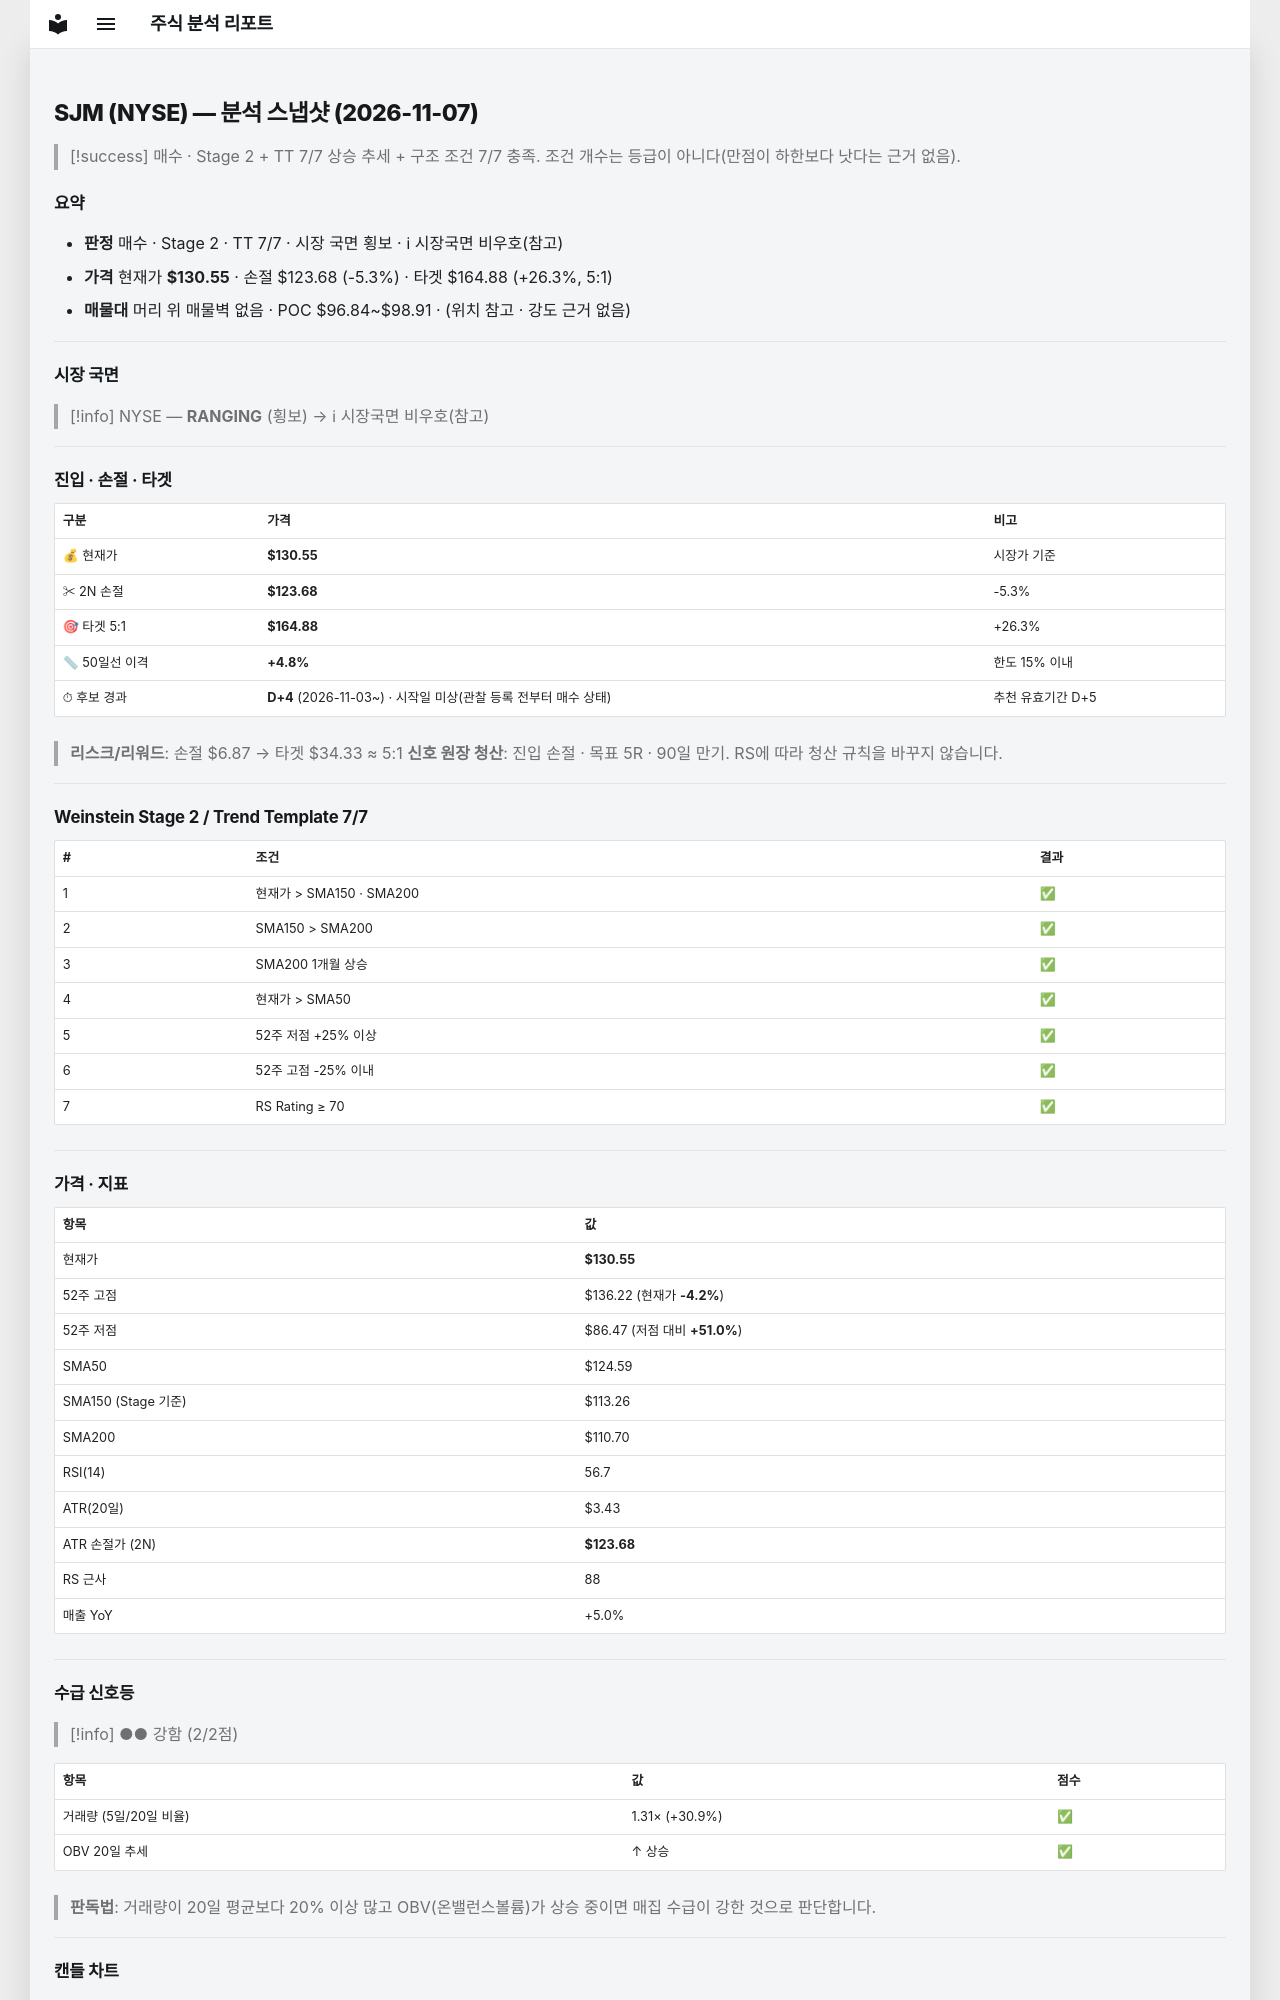

repository: soloandco/stock-reports · page: snapshots/SJM-2026-11-07/index.html · generator: mkdocs

---
type: analysis-snapshot
title: SJM 분석 스냅샷
ticker: SJM
market: NYSE
created: 2026-11-07
updated: 2026-11-07
bar-date: 2026-11-06
verdict: 매수후보
real-rr: 0.78
sma50-gap-pct: 4.8
candidate-days: 4
candidate-since: 2026-11-03
candidate-start-unknown: true
weekly-position: 저항대아래
weekly-overhead-price: 135.89
weekly-overhead-pct: 4.1
stage: 2
trend-template-score: 7
tt-max: 7
ma-set: sma-50-150-200
price: 130.5500030517578
stop-price: 123.68446261537468
market-regime: RANGING
supply-demand-score: 2/2
supply-demand-label: 강함
status: tracking
tags:
  - stock-agent
  - watchlist
  - SJM
  - analysis
related:
  - "[[analysis-template]]"
---

# SJM (NYSE) — 분석 스냅샷 (2026-11-07)

> [!success] 매수 · Stage 2 + TT 7/7
> 상승 추세 + 구조 조건 7/7 충족. 조건 개수는 등급이 아니다(만점이 하한보다 낫다는 근거 없음).

## 요약

- **판정** 매수 · Stage 2 · TT 7/7 · 시장 국면 횡보 · ℹ 시장국면 비우호(참고)
- **가격** 현재가 **$130.55** · 손절 $123.68 (-5.3%) · 타겟 $164.88 (+26.3%, 5:1)
- **매물대** 머리 위 매물벽 없음 · POC $96.84~$98.91 · (위치 참고 · 강도 근거 없음)

---

## 시장 국면

> [!info] NYSE — **RANGING** (횡보) → ℹ 시장국면 비우호(참고)

---

## 진입 · 손절 · 타겟

| 구분 | 가격 | 비고 |
|------|------|------|
| 💰 현재가 | **$130.55** | 시장가 기준 |
| ✂ 2N 손절 | **$123.68** | -5.3% |
| 🎯 타겟 5:1 | **$164.88** | +26.3% |
| 📏 50일선 이격 | **+4.8%** | 한도 15% 이내 |
| ⏱ 후보 경과 | **D+4** (2026-11-03~) · 시작일 미상(관찰 등록 전부터 매수 상태) | 추천 유효기간 D+5 |

> **리스크/리워드**: 손절 $6.87 → 타겟 $34.33 ≈ 5:1
> **신호 원장 청산**: 진입 손절 · 목표 5R · 90일 만기. RS에 따라 청산 규칙을 바꾸지 않습니다.

---

## Weinstein Stage 2 / Trend Template 7/7

| # | 조건 | 결과 |
|---|------|------|
| 1 | 현재가 > SMA150 · SMA200 | ✅ |
| 2 | SMA150 > SMA200 | ✅ |
| 3 | SMA200 1개월 상승 | ✅ |
| 4 | 현재가 > SMA50 | ✅ |
| 5 | 52주 저점 +25% 이상 | ✅ |
| 6 | 52주 고점 -25% 이내 | ✅ |
| 7 | RS Rating ≥ 70 | ✅ |

---

## 가격 · 지표

| 항목 | 값 |
|------|---|
| 현재가 | **$130.55** |
| 52주 고점 | $136.22 (현재가 **-4.2%**) |
| 52주 저점 | $86.47 (저점 대비 **+51.0%**) |
| SMA50 | $124.59 |
| SMA150 (Stage 기준) | $113.26 |
| SMA200 | $110.70 |
| RSI(14) | 56.7 |
| ATR(20일) | $3.43 |
| ATR 손절가 (2N) | **$123.68** |
| RS 근사 | 88 |
| 매출 YoY | +5.0% |

---
## 수급 신호등

> [!info] ●● 강함 (2/2점)

| 항목 | 값 | 점수 |
|------|------|------|
| 거래량 (5일/20일 비율) | 1.31× (+30.9%) | ✅ |
| OBV 20일 추세 | ↑ 상승 | ✅ |

> **판독법**: 거래량이 20일 평균보다 20% 이상 많고 OBV(온밸런스볼륨)가 상승 중이면 매집 수급이 강한 것으로 판단합니다.

---
